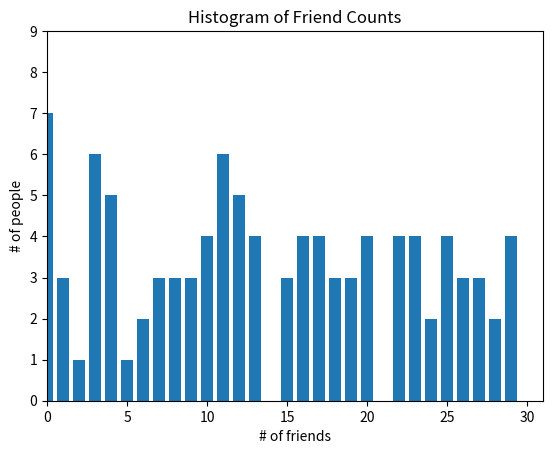

Python code for this plot:
from collections import Counter
from typing import List
import random
import matplotlib.pyplot as plt

def mean(xs: List[float]) -> float:
    """returns the mean of a list"""
    return sum(xs) / len(xs)

# the underscore indicates that this is a private function
# and should not be called directly
def _median_odd(xs: List[float]) -> float:
    """returns the middle element"""
    return sorted(xs)[len(xs) // 2]

def _median_even(xs: List[float]) -> float:
    """returns the mean of the two middle elements"""
    sorted_xs = sorted(xs)
    upper_middle = len(xs) // 2
    return (sorted_xs[upper_middle - 1] + sorted_xs[upper_middle]) / 2

def median(xs: List[float]) -> float:
    """returns the median of a given list"""
    return _median_even(xs) if len(xs) % 2 == 0 else _median_odd(xs)

# run some checks
assert median([1,10,2,9,5]) == 5
assert median([1,9,2,10]) == (2 + 9) / 2

# generate some random values
num_friends = [random.randrange(0, 30, 1) for _x in range(100)]

friend_counts = Counter(num_friends)
xs = range(31)                         # largest value is 30
ys = [friend_counts[x] for x in xs]    # height is just # of friends
plt.bar(xs, ys)
plt.axis([0, 31, 0, max(ys)+2])
plt.title("Histogram of Friend Counts")
plt.xlabel("# of friends")
plt.ylabel("# of people")

# print some statistics first
print(f"The average number of friends is {int(mean(num_friends))}")
print(f"The median number of friends is {int(median(num_friends))}")

plt.show()
